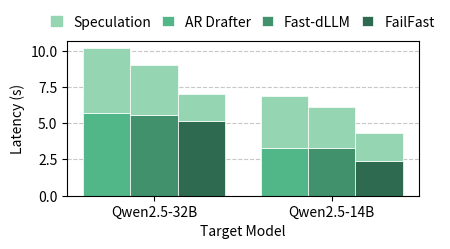

This chart was generated by the following Python code: (Note: this script raises an exception after producing the figure.)
# %%
import matplotlib.pyplot as plt
import numpy as np
import matplotlib.patches as mpatches # <--- Added for custom legend handle

# ---------------------------------------------------------
# 1. INPUT DATA
# ---------------------------------------------------------
# Groups are now "32B" and "14B".
# Added "fast-dllm+" with placeholder data (slightly improved over fast-dllm).
data = {
    "Qwen2.5-32B": {
        "ar": [4466, 5712, 10178],         # [spec, ver, total]
        "fast-dllm": [3423, 5571, 8995],
        # "fast-dllm+": [4013, 4924, 8937], # <--- New Scheme
        "failfast": [1899, 5119, 7019],
    },
    "Qwen2.5-14B": {
        "ar": [3537, 3299, 6837],
        "fast-dllm": [2855, 3259, 6115],
        # "fast-dllm+": [3250, 2770, 6020],  # <--- New Scheme
        "failfast": [1872, 2417, 4289],
    }
}

# ---------------------------------------------------------
# 2. CONFIGURATION
# ---------------------------------------------------------

# --- COLOR MODE KNOB ---
USE_CUSTOM_LIGHT_COLORS = True

# Base Colors (Verification Latency / Bottom Bar)
# Added Green for fast-dllm+
color_dict = {  
    "ar": "#52B788",         # Google Blue
    "fast-dllm": "#40916C",  # Google Red
    # "fast-dllm+": "#34A853", # Google Green (New)
    "failfast": "#2D6A4F"    # Google Yellow
} # https://coolors.co/palette/d8f3dc-b7e4c7-95d5b2-74c69d-52b788-40916c-2d6a4f

# Lighter Colors (Speculation Latency / Top Bar)
light_color_dict = {
    "ar": "#95D5B2",         # Lighter Blue
    "fast-dllm": "#95D5B2",  # Lighter Red
    # "fast-dllm+": "#CEEAD6", # Lighter Green (New)
    "failfast": "#95D5B2"    # Lighter Yellow
}

# Opacity
SPECULATION_OPACITY = 0.7

# Display names for the legend
label_map = {
    "ar": "AR Drafter",
    "fast-dllm": "Fast-dLLM",
    # "fast-dllm+": "Fast-dLLM+",
    "failfast": "FailFast"
}

# ---------------------------------------------------------
# 3. PLOTTING LOGIC
# ---------------------------------------------------------
def plot_grouped_latency(data, base_colors, light_colors, use_light_mode, opacity):
    # Extract model names (groups) and method names
    models = list(data.keys())   # ['32B', '14B']
    # Ensure methods are in the order defined in the dict
    methods = list(data[models[0]].keys()) # ['ar', 'fast-dllm', 'fast-dllm+', 'failfast']
    
    x = np.arange(len(models))    # the label locations
    total_width = 0.8             # width of the entire group of bars
    bar_width = total_width / len(methods)  # width of individual bars
    
    fig, ax = plt.subplots(figsize=(4.5, 2.7))

    # Iterate through each method to plot their bars
    for i, method in enumerate(methods):
        # Collect data for this method across all models
        spec_latencies = []
        ver_latencies = []
        
        for model in models:
            # Data structure is [speculation, verification, total]
            vals = data[model][method]
            spec_latencies.append(vals[0] / 1e3)
            ver_latencies.append(vals[1] / 1e3)
        
        # Calculate x position for this specific bar in the group
        bar_x_positions = x + (i * bar_width) - (total_width / 2) + (bar_width / 2)
        
        # Determine colors based on the mode
        c_base = base_colors.get(method, 'gray')
        
        if use_light_mode:
            c_top = light_colors.get(method, 'lightgray')
            alpha_top = 1.0
        else:
            c_top = c_base
            alpha_top = opacity

        lbl = label_map.get(method, method)

        # 1. Plot Verification Latency (Bottom)
        ax.bar(bar_x_positions, ver_latencies, width=bar_width, 
               label=lbl, color=c_base, edgecolor='white', linewidth=0.5)

        # 2. Plot Speculation Latency (Top)
        ax.bar(bar_x_positions, spec_latencies, width=bar_width, 
               bottom=ver_latencies, color=c_top, alpha=alpha_top, 
               edgecolor='white', linewidth=0.5)

    # Formatting
    ax.set_ylabel('Latency (s)', fontsize=10)
    ax.set_xlabel('Target Model', fontsize=10)
    # ax.set_title('Latency Breakdown by Model and Method', fontsize=14)
    ax.set_xticks(x)
    # ax.set_xticklabels(models, fontsize=12, fontweight='bold')
    ax.set_xticklabels(models, fontsize=10)
    
    # Legend
    # ax.legend(title="Method", loc='upper right')
    # ax.legend(loc="upper center", ncols=3, fontsize=12, bbox_to_anchor=(0.5, 1.2), columnspacing=0.8, handlelength=0.8, frameon=False, borderaxespad=0)  # , mode="expand"

    # Legend
    # Retrieve existing handles and labels
    handles, labels = ax.get_legend_handles_labels()

    # Create the custom handle for "spec. latency"
    spec_patch = mpatches.Patch(color='#95D5B2', label='Speculation')
    # handles.append(spec_patch)
    # labels.append('Speculation Latency')
    handles.insert(0, spec_patch)
    labels.insert(0, 'Speculation')

    # Pass modified handles/labels to legend and adjust layout (ncols=2 for 2x2 grid)
    ax.legend(handles=handles, labels=labels, loc="upper center", ncols=4, fontsize=10, 
            bbox_to_anchor=(0.5, 1.2), columnspacing=0.8, handlelength=0.8, frameon=False, borderaxespad=0)



    # Grid and Layout
    ax.yaxis.grid(True, linestyle='--', alpha=0.7)
    ax.set_axisbelow(True)

    plt.tight_layout()
    
    # Show and Save
    plt.show()
    # fig.savefig("latency_breakdown_models.png", dpi=300)
    fig.savefig(f"../figures/latency_breakdown_models.pdf", dpi=500, bbox_inches='tight')



if __name__ == "__main__":
    plot_grouped_latency(
        data, 
        color_dict, 
        light_color_dict, 
        USE_CUSTOM_LIGHT_COLORS, 
        SPECULATION_OPACITY
    )
# %%